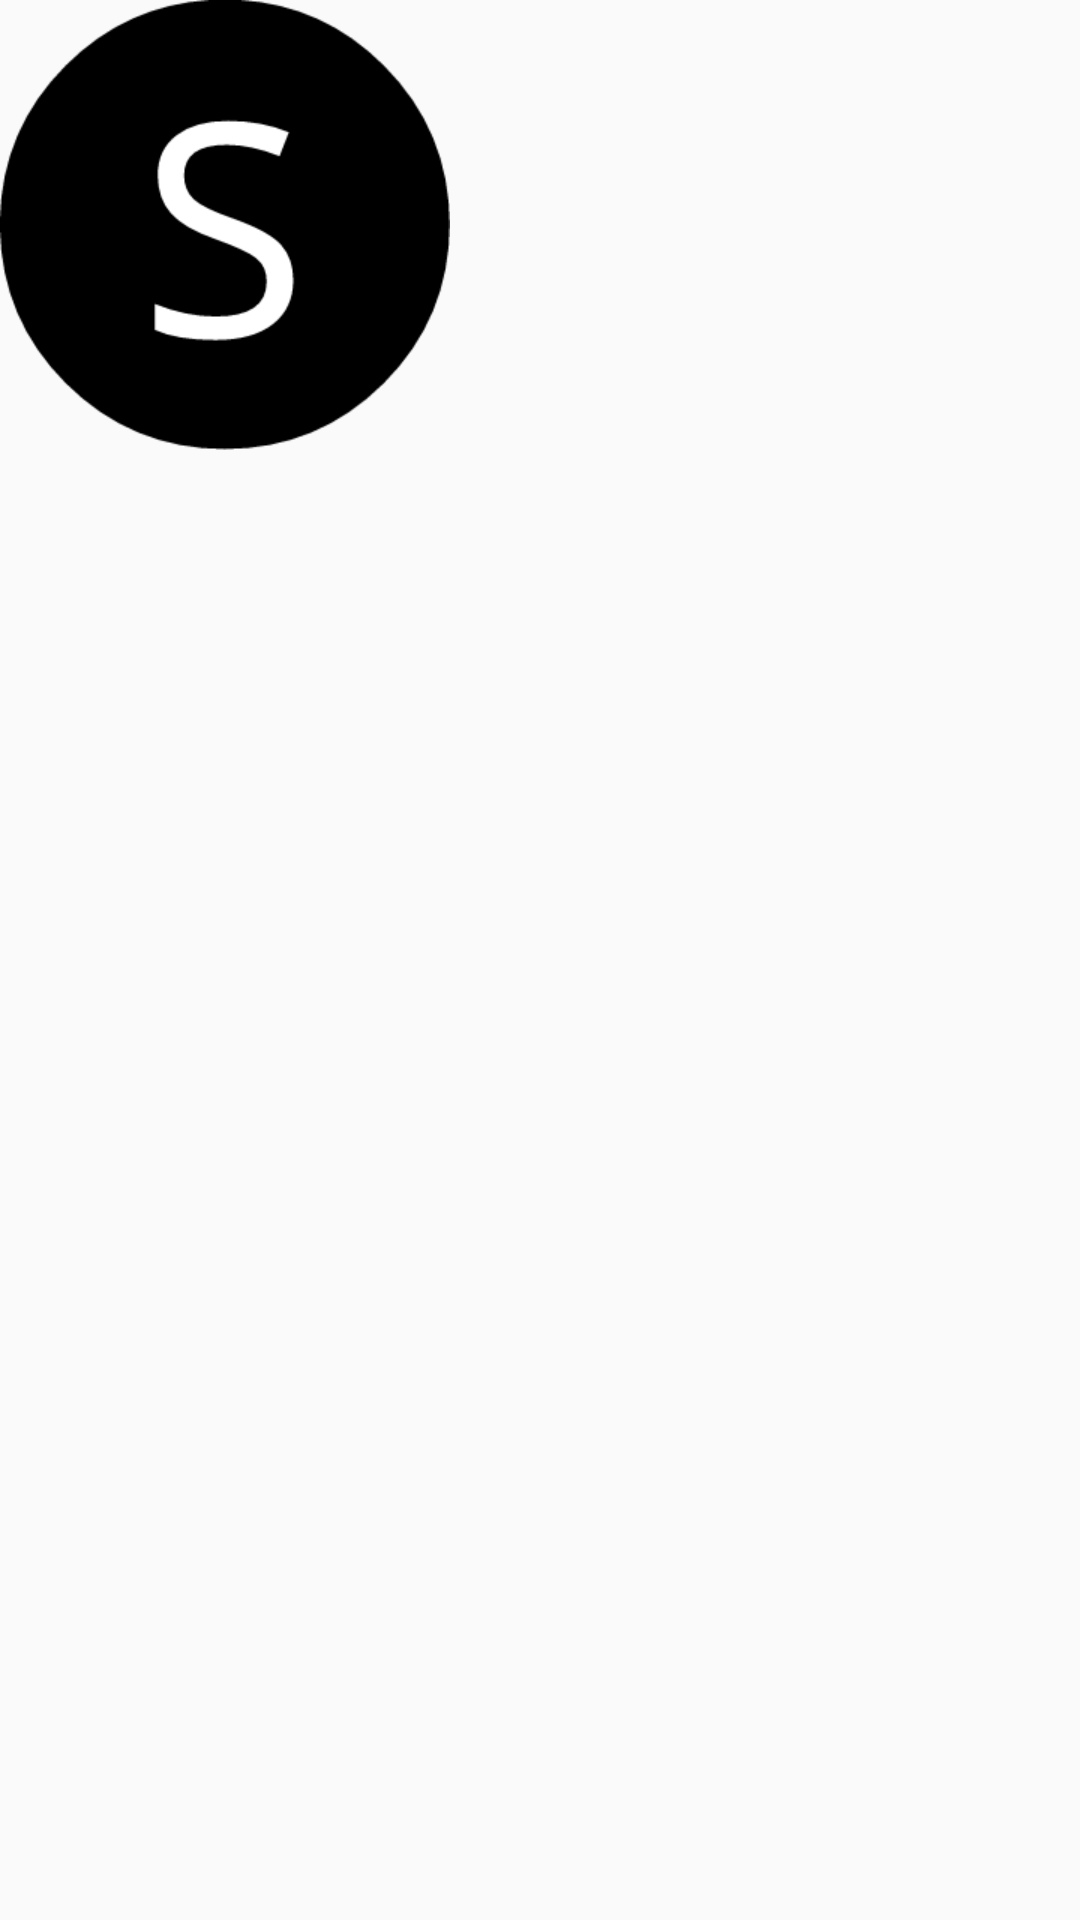

Produce the Android XML layout that renders to this screen, including the resource entries it uses.
<!-- AndroidManifest.xml: application theme AppTheme -->
<!-- res/layout/floating_layout.xml -->
<LinearLayout
	xmlns:android="http://schemas.android.com/apk/res/android"
	android:layout_width="wrap_content"
    android:layout_height="wrap_content"
    android:orientation="vertical"
	android:id="@+id/floatingLayout">
	
	<ImageView
		android:layout_width="wrap_content"
		android:layout_height="wrap_content"
		android:src="@drawable/floating"
		android:id="@+id/floatingButton"/>
	
</LinearLayout>
<!-- resources referenced by this layout -->
<resources>
  <!-- drawable floating: png bitmap (drawable-xhdpi, 6212 bytes) -->
  <style name="AppTheme" parent="Theme.AppCompat.Light.DarkActionBar">
  	</style>
</resources>
